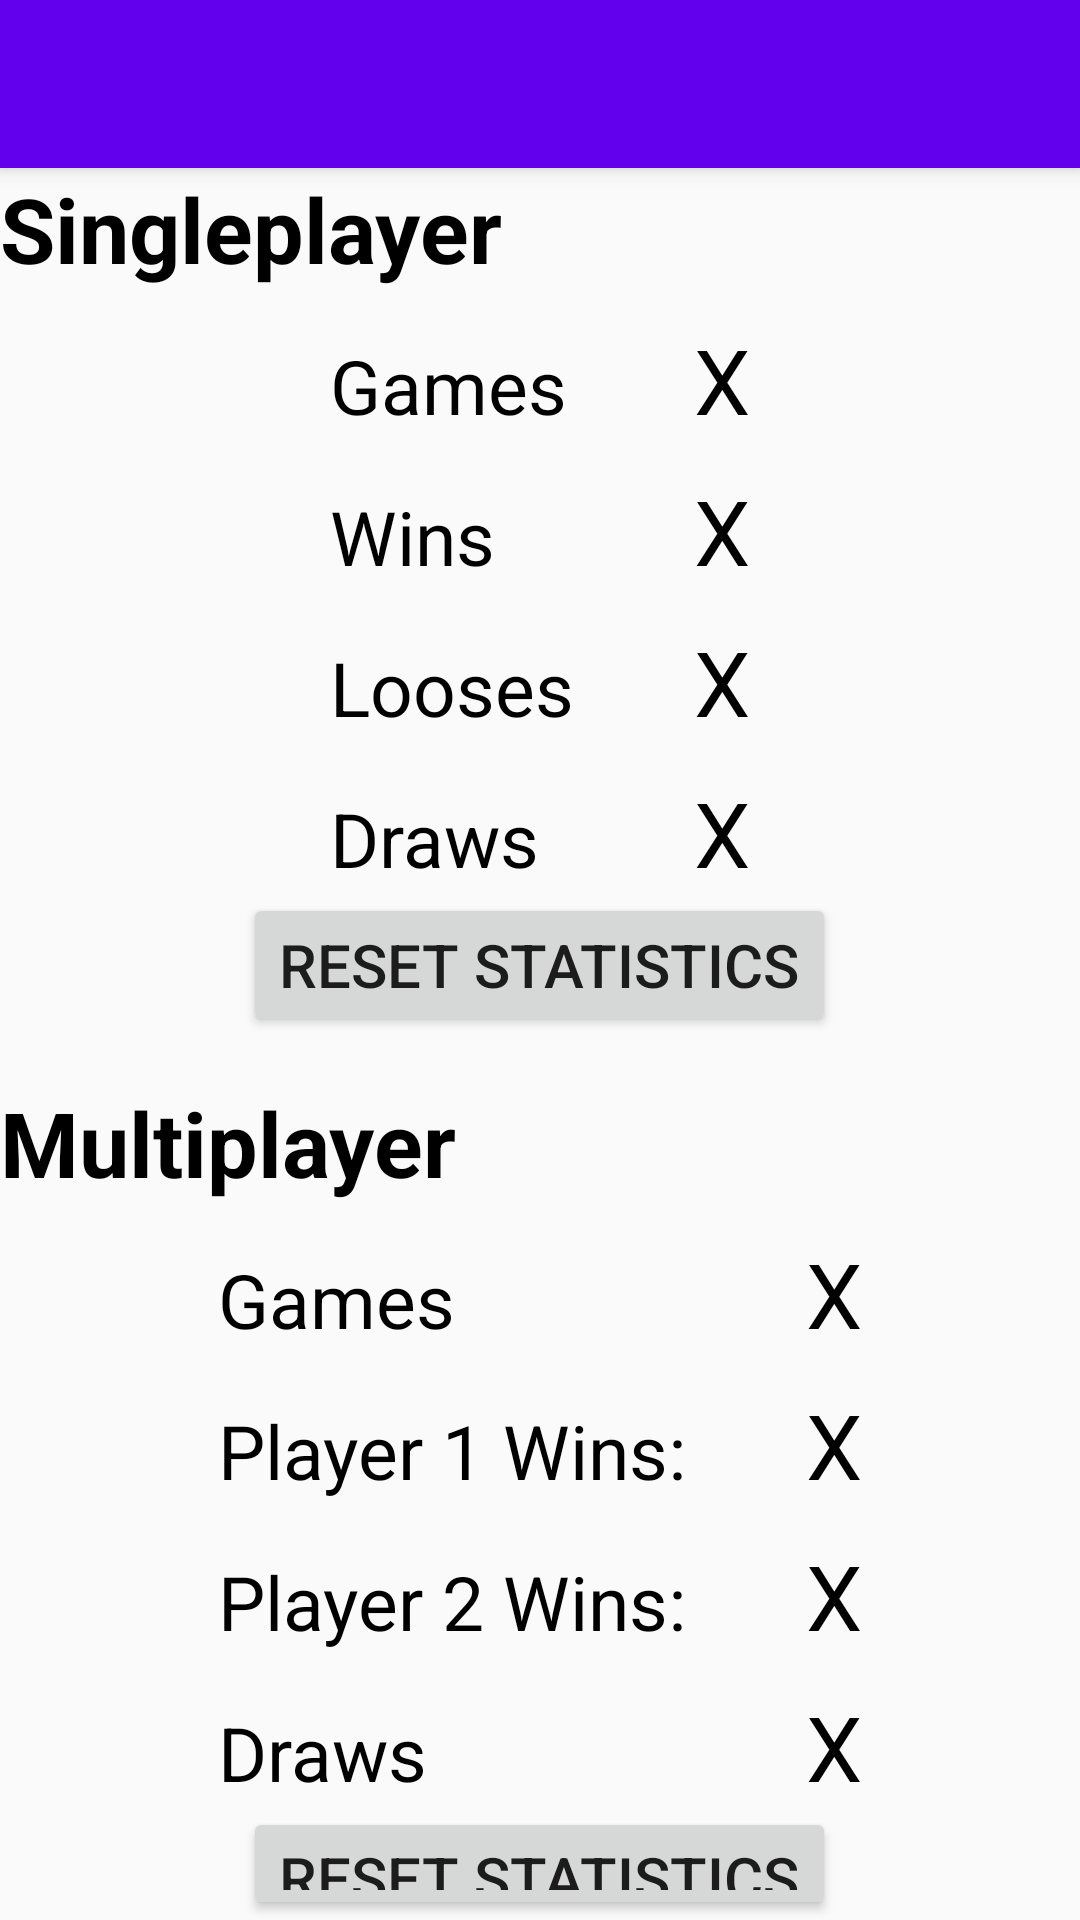

Layout XML and referenced resources for this Android screen:
<!-- AndroidManifest.xml: application theme AppTheme -->
<!-- res/layout/activity_stats.xml -->
<?xml version="1.0" encoding="utf-8"?>
<android.support.design.widget.CoordinatorLayout xmlns:android="http://schemas.android.com/apk/res/android"
    xmlns:app="http://schemas.android.com/apk/res-auto"
    xmlns:tools="http://schemas.android.com/tools"
    android:layout_width="match_parent"
    android:layout_height="match_parent"
    android:fitsSystemWindows="true"
    tools:context="com.example.ticTacToeGame.StatsActivity">

    <android.support.design.widget.AppBarLayout
        android:layout_width="match_parent"
        android:layout_height="wrap_content"
        android:theme="@style/AppTheme.AppBarOverlay">

        <android.support.v7.widget.Toolbar
            android:id="@+id/toolbar"
            android:layout_width="match_parent"
            android:layout_height="?attr/actionBarSize"
            android:background="?attr/colorPrimary"
            app:popupTheme="@style/AppTheme.PopupOverlay" />

    </android.support.design.widget.AppBarLayout>

    <LinearLayout
        android:layout_width="match_parent"
        android:layout_height="match_parent"
        android:layout_marginTop="?android:attr/actionBarSize"
        android:orientation="vertical">

        <TextView
            android:id="@+id/singlePlayerText"
            android:layout_width="match_parent"
            android:layout_height="wrap_content"
            android:textColor="@android:color/black"
            android:textSize="30sp"
            android:textStyle="normal|bold"
            android:text="@string/singleplayer" />

        <TableLayout
            android:layout_width="wrap_content"
            android:layout_height="wrap_content"
            android:layout_gravity="bottom|center_horizontal">

            <TableRow
                android:layout_width="match_parent"
                android:layout_height="match_parent"
                android:layout_marginTop="10dp">

                <TextView
                    android:id="@+id/spGamesText"
                    android:layout_width="wrap_content"
                    android:layout_height="wrap_content"
                    android:text="@string/gamesStat"
                    android:textColor="@android:color/black"
                    android:textSize="25sp" />

                <Space
                    android:layout_width="40dp"
                    android:layout_height="wrap_content" />

                <TextView
                    android:id="@+id/spGameCountValueText"
                    android:layout_width="wrap_content"
                    android:layout_height="wrap_content"
                    android:text="X"
                    android:textColor="@android:color/black"
                    android:textSize="30sp"
                    tools:ignore="HardcodedText" />

            </TableRow>

            <TableRow
                android:layout_width="match_parent"
                android:layout_height="match_parent"
                android:layout_marginTop="10dp">

                <TextView
                    android:id="@+id/spWinText"
                    android:layout_width="wrap_content"
                    android:layout_height="wrap_content"
                    android:text="@string/winStat"
                    android:textColor="@android:color/black"
                    android:textSize="25sp" />

                <Space
                    android:layout_width="wrap_content"
                    android:layout_height="wrap_content" />

                <TextView
                    android:id="@+id/spWinCountValueText"
                    android:layout_width="wrap_content"
                    android:layout_height="wrap_content"
                    android:text="X"
                    android:textColor="@android:color/black"
                    android:textSize="30sp"
                    tools:ignore="HardcodedText" />
            </TableRow>

            <TableRow
                android:layout_width="match_parent"
                android:layout_height="match_parent"
                android:layout_marginTop="10dp">

                <TextView
                    android:id="@+id/spLooseText"
                    android:layout_width="wrap_content"
                    android:layout_height="wrap_content"
                    android:text="@string/looseStat"
                    android:textColor="@android:color/black"
                    android:textSize="25sp" />

                <Space
                    android:layout_width="wrap_content"
                    android:layout_height="wrap_content" />

                <TextView
                    android:id="@+id/spLooseCountValueText"
                    android:layout_width="wrap_content"
                    android:layout_height="wrap_content"
                    android:text="X"
                    android:textColor="@android:color/black"
                    android:textSize="30sp"
                    tools:ignore="HardcodedText" />
            </TableRow>

            <TableRow
                android:layout_width="match_parent"
                android:layout_height="match_parent"
                android:layout_marginTop="10dp">

                <TextView
                    android:id="@+id/spDrawText"
                    android:layout_width="wrap_content"
                    android:layout_height="wrap_content"
                    android:text="@string/drawStat"
                    android:textColor="@android:color/black"
                    android:textSize="25sp" />

                <Space
                    android:layout_width="wrap_content"
                    android:layout_height="wrap_content" />

                <TextView
                    android:id="@+id/spDrawCountValueText"
                    android:layout_width="wrap_content"
                    android:layout_height="wrap_content"
                    android:text="X"
                    android:textColor="@android:color/black"
                    android:textSize="30sp"
                    tools:ignore="HardcodedText" />
            </TableRow>
        </TableLayout>

        <Button
            android:id="@+id/spResetButton"
            android:layout_width="wrap_content"
            android:layout_height="wrap_content"
            android:layout_gravity="center"
            android:onClick="resetStats"
            android:text="@string/resetStats"
            android:textSize="20sp"
            app:layout_anchorGravity="center_vertical|left" />

        <Space
            android:layout_width="match_parent"
            android:layout_height="15dp" />

        <TextView
            android:id="@+id/multiPlayerText"
            android:layout_width="match_parent"
            android:layout_height="wrap_content"
            android:text="@string/multiplayer"
            android:textColor="@android:color/black"
            android:textSize="30sp"
            android:textStyle="normal|bold" />

        <TableLayout
            android:layout_width="wrap_content"
            android:layout_height="wrap_content"
            android:layout_gravity="bottom|center_horizontal">

            <TableRow
                android:layout_width="match_parent"
                android:layout_height="match_parent"
                android:layout_marginTop="10dp">

                <TextView
                    android:id="@+id/mpGamesText"
                    android:layout_width="wrap_content"
                    android:layout_height="wrap_content"
                    android:text="@string/gamesStat"
                    android:textColor="@android:color/black"
                    android:textSize="25sp" />

                <Space
                    android:layout_width="40dp"
                    android:layout_height="wrap_content" />

                <TextView
                    android:id="@+id/mpGameCountValueText"
                    android:layout_width="wrap_content"
                    android:layout_height="wrap_content"
                    android:text="X"
                    android:textColor="@android:color/black"
                    android:textSize="30sp"
                    tools:ignore="HardcodedText" />

            </TableRow>

            <TableRow
                android:layout_width="match_parent"
                android:layout_height="match_parent"
                android:layout_marginTop="10dp">

                <TextView
                    android:id="@+id/mpWinText"
                    android:layout_width="wrap_content"
                    android:layout_height="wrap_content"
                    android:text="@string/winP1Stat"
                    android:textColor="@android:color/black"
                    android:textSize="25sp" />

                <Space
                    android:layout_width="wrap_content"
                    android:layout_height="wrap_content" />

                <TextView
                    android:id="@+id/mpWinCountValueText"
                    android:layout_width="wrap_content"
                    android:layout_height="wrap_content"
                    android:text="X"
                    android:textColor="@android:color/black"
                    android:textSize="30sp"
                    tools:ignore="HardcodedText" />
            </TableRow>

            <TableRow
                android:layout_width="match_parent"
                android:layout_height="match_parent"
                android:layout_marginTop="10dp">

                <TextView
                    android:id="@+id/mpLooseText"
                    android:layout_width="wrap_content"
                    android:layout_height="wrap_content"
                    android:text="@string/winP2Stat"
                    android:textColor="@android:color/black"
                    android:textSize="25sp" />

                <Space
                    android:layout_width="wrap_content"
                    android:layout_height="wrap_content" />

                <TextView
                    android:id="@+id/mpLooseCountValueText"
                    android:layout_width="wrap_content"
                    android:layout_height="wrap_content"
                    android:text="X"
                    android:textColor="@android:color/black"
                    android:textSize="30sp"
                    tools:ignore="HardcodedText" />
            </TableRow>

            <TableRow
                android:layout_width="match_parent"
                android:layout_height="match_parent"
                android:layout_marginTop="10dp">

                <TextView
                    android:id="@+id/mpDrawText"
                    android:layout_width="wrap_content"
                    android:layout_height="wrap_content"
                    android:text="@string/drawStat"
                    android:textColor="@android:color/black"
                    android:textSize="25sp" />

                <Space
                    android:layout_width="wrap_content"
                    android:layout_height="wrap_content" />

                <TextView
                    android:id="@+id/mpDrawCountValueText"
                    android:layout_width="wrap_content"
                    android:layout_height="wrap_content"
                    android:text="X"
                    android:textColor="@android:color/black"
                    android:textSize="30sp"
                    tools:ignore="HardcodedText" />
            </TableRow>

        </TableLayout>

        <Button
            android:id="@+id/mpResetButton"
            android:layout_width="wrap_content"
            android:layout_height="wrap_content"
            android:layout_gravity="center"
            android:onClick="resetStats"
            android:text="@string/resetStats"
            android:textSize="20sp"
            app:layout_anchorGravity="center_vertical|left" />

    </LinearLayout>

</android.support.design.widget.CoordinatorLayout>
<!-- resources referenced by this layout -->
<resources>
  <string name="drawStat">Draws</string>
  <string name="gamesStat">Games</string>
  <string name="looseStat">Looses</string>
  <string name="multiplayer">Multiplayer</string>
  <string name="resetStats">Reset Statistics</string>
  <string name="singleplayer">Singleplayer </string>
  <string name="winP1Stat">Player 1 Wins:</string>
  <string name="winP2Stat">Player 2 Wins:</string>
  <string name="winStat">Wins</string>
  <style name="AppTheme.AppBarOverlay" parent="ThemeOverlay.AppCompat.Dark.ActionBar" />
  <style name="AppTheme.PopupOverlay" parent="ThemeOverlay.AppCompat.Light" />
  <style name="AppTheme" parent="Theme.AppCompat.Light.DarkActionBar">
          
          <item name="colorPrimary">@color/colorPrimary</item>
          <item name="colorPrimaryDark">@color/colorPrimaryDark</item>
          <item name="colorAccent">@color/colorAccent</item>
      </style>
  <!-- not gathered from this repository: default colours our renderer supplied (Android Studio template values) -->
  <color name="colorPrimary">#FF6200EE</color>
  <color name="colorPrimaryDark">#FF3700B3</color>
  <color name="colorAccent">#FF03DAC5</color>
</resources>
